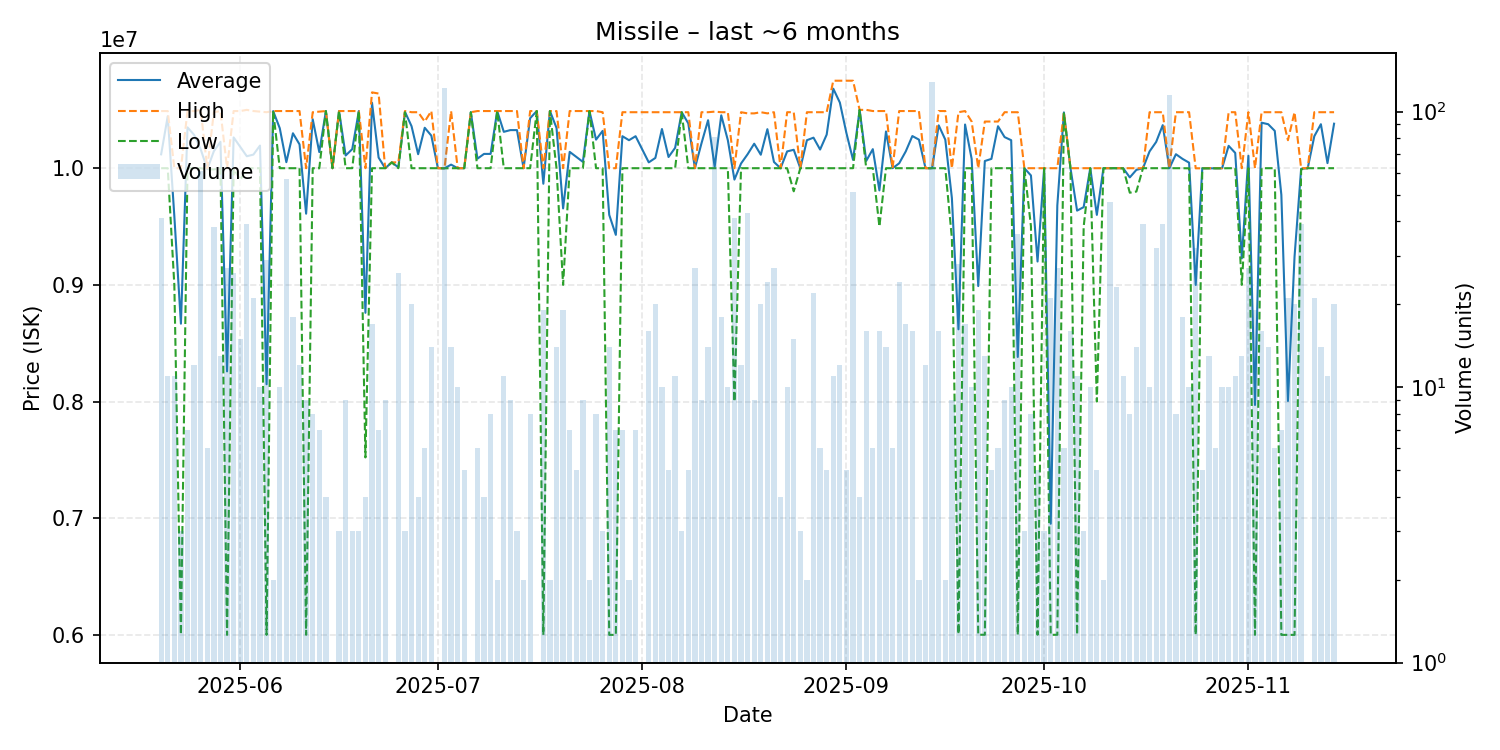

The file beside this chart, header and first rows:
date, average, highest, lowest, order_count, volume
2025-05-20, 10119024, 10490000, 10000000, 7, 41
2025-05-21, 10445455, 10490000, 10000000, 2, 11
2025-05-22, 9590000, 10000000, 9000000, 4, 11
2025-05-23, 8667333, 10000000, 6002000, 3, 3
2025-05-24, 10350000, 10490000, 10000000, 4, 7
2025-05-25, 10285833, 10490000, 10000000, 4, 12
2025-05-26, 10162623, 10500000, 10000000, 10, 61
2025-05-27, 9991667, 10000000, 9990000, 2, 6
2025-05-28, 10146053, 10480000, 9990000, 8, 38
2025-05-29, 10226154, 10490000, 10000000, 9, 13
2025-05-30, 8258667, 10000000, 6000000, 6, 27
2025-05-31, 10263846, 10490000, 10000000, 6, 26
2025-06-01, 10183733, 10490000, 9899500, 9, 15
2025-06-02, 10102564, 10500000, 10000000, 6, 39
2025-06-03, 10116667, 10490000, 10000000, 8, 21
2025-06-04, 10194000, 10485000, 10000000, 6, 10
2025-06-05, 8148310, 10480000, 6000000, 12, 29
2025-06-06, 10490000, 10490000, 10490000, 2, 2
2025-06-07, 10342900, 10490000, 10000000, 4, 10
2025-06-08, 10051579, 10490000, 10000000, 10, 57
2025-06-09, 10299444, 10490000, 10000000, 8, 18
2025-06-10, 10204167, 10490000, 10000000, 7, 12
2025-06-11, 9610111, 10000000, 6001000, 7, 9
2025-06-12, 10420000, 10480000, 10000000, 4, 8
2025-06-13, 10138143, 10485000, 9999000, 5, 7
2025-06-14, 10490000, 10490000, 10490000, 2, 4
2025-06-15, 10000000, 10000000, 10000000, 1, 1
2025-06-16, 10490000, 10490000, 10490000, 3, 3
2025-06-17, 10108889, 10490000, 10000000, 4, 9
2025-06-18, 10163333, 10490000, 10000000, 3, 3
2025-06-19, 10490000, 10490000, 10490000, 1, 3
2025-06-20, 8760500, 10000000, 7521000, 4, 4
2025-06-21, 10561176, 10650000, 10000000, 4, 17
2025-06-22, 10091429, 10640000, 10000000, 6, 7
2025-06-23, 10000000, 10000000, 10000000, 1, 9
2025-06-24, 10050000, 10050000, 10050000, 1, 1
2025-06-25, 10007692, 10050000, 10000000, 7, 26
2025-06-26, 10483333, 10490000, 10480000, 2, 3
2025-06-27, 10360000, 10480000, 10000000, 5, 20
2025-06-28, 10120000, 10480000, 10000000, 4, 4
2025-06-29, 10346667, 10400000, 10000000, 4, 6
2025-06-30, 10279286, 10490000, 10000000, 7, 14
2025-07-01, 10000000, 10000000, 10000000, 1, 1
2025-07-02, 9999000, 9999000, 9999000, 3, 122
2025-07-03, 10030714, 10490000, 10000000, 3, 14
2025-07-04, 10000000, 10000000, 10000000, 5, 10
2025-07-05, 10000000, 10000000, 10000000, 2, 5
2025-07-06, 10480000, 10480000, 10480000, 1, 1
2025-07-07, 10081667, 10490000, 10000000, 5, 6
2025-07-08, 10122500, 10490000, 10000000, 3, 4
2025-07-09, 10122500, 10490000, 10000000, 4, 8
2025-07-10, 10490000, 10490000, 10490000, 2, 2
2025-07-11, 10311818, 10490000, 10000000, 4, 11
2025-07-12, 10326667, 10490000, 10000000, 5, 9
2025-07-13, 10326667, 10490000, 10000000, 3, 3
2025-07-14, 10000000, 10000000, 10000000, 2, 2
2025-07-15, 10428750, 10490000, 10000000, 3, 8
2025-07-16, 10490000, 10490000, 10490000, 1, 1
2025-07-17, 9866842, 10000000, 6000000, 6, 19
2025-07-18, 10490000, 10490000, 10490000, 2, 2
... 118 more rows
